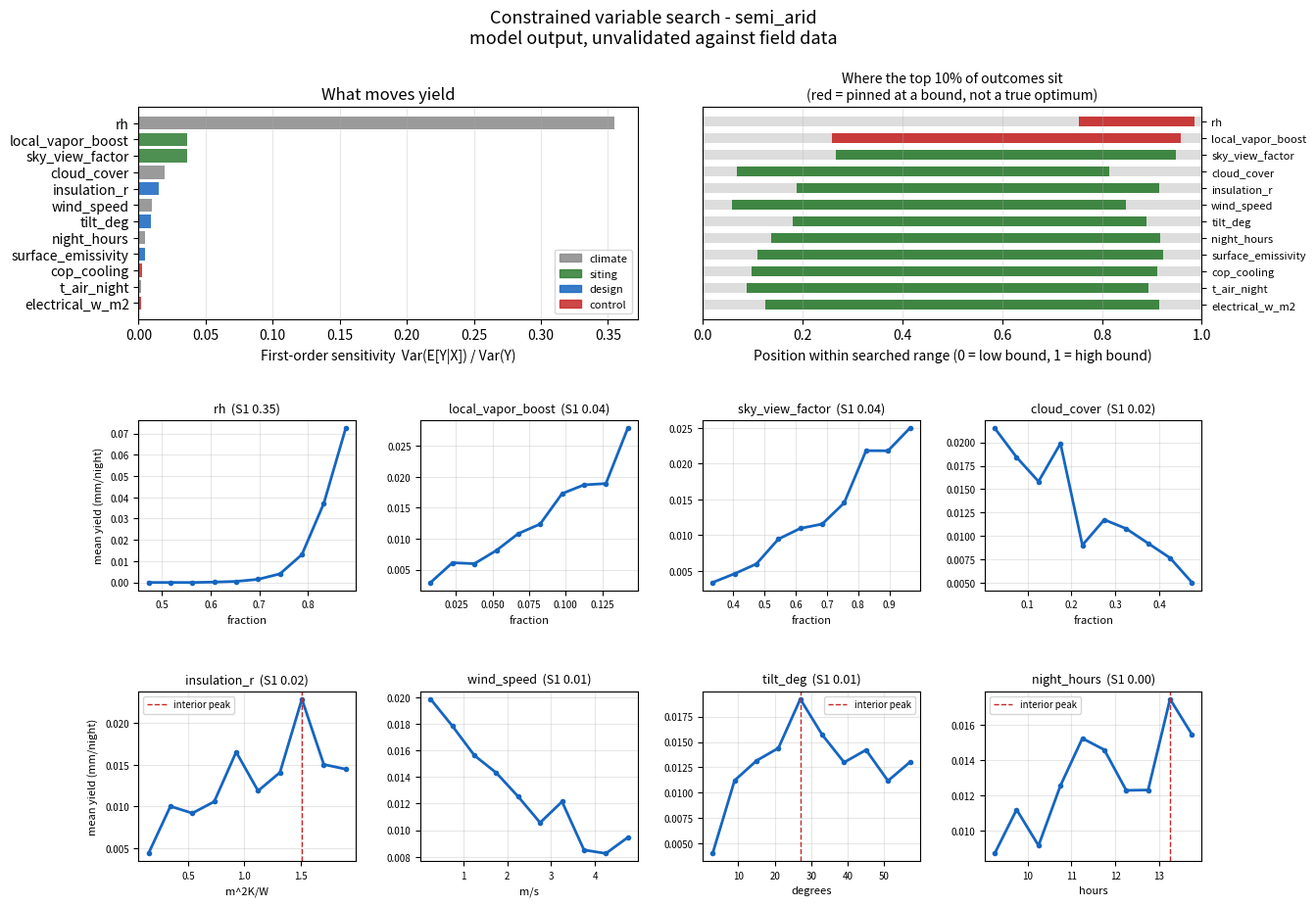

Python code for this plot:
#!/usr/bin/env python3
"""
Constrained variable search: which variables actually move dew yield, and over
what range.

WHAT THIS DOES

Samples a constrained variable space, evaluates each sample against a dew
energy-balance model, and reports:

  1. Which variables the outcome is actually sensitive to (first-order index)
  2. The RANGE of each variable that the best outcomes occupy — not a single
     "optimal" point
  3. Whether that range sits at a bound (a corner solution, i.e. the search is
     telling you nothing except "more/less is better")
  4. Which variables have an INTERIOR optimum — a real best range, where both
     too little and too much hurt
  5. Which high-leverage variables have never been measured in the field

Point 3 exists because of how 03_seed_optimization.py failed: it reported an
"optimal" seed that was really the corner of its search box, with no signal that
the answer was degenerate (docs/research-log.md, H5). Every range this script
reports is checked for that condition and labelled.

WHY A DIFFERENT MODEL

01_basic_dew.py computes `RH * delta_T * 0.02 * amplification`. Correlating
variables against that is circular — it can only rediscover its own two inputs
and a constant. To ask which ecological variables matter, the model has to
contain channels for them to act through. So this file uses a surface energy
balance instead:

    radiative loss to sky + active cooling
        = convective gain from air + latent heat of condensation + conduction

solved for surface temperature, with condensation from the vapour-pressure
gradient via the heat/mass transfer analogy. Wind, cloud cover, canopy openness,
tilt, emissivity, and insulation all enter this balance physically rather than
by assertion.

STATUS OF THE OUTPUT — READ THIS

Every number here is a property of THIS MODEL, not of the atmosphere. The model
is structurally more defensible than 01_basic_dew.py but it is still
unvalidated: no output of this repository has ever been compared against a field
measurement (docs/research-log.md, O1).

So the correlations below are not findings about dew. They are HYPOTHESES ABOUT
WHERE TO LOOK, and the most useful thing this script produces is the measurement
priority list at the end of the report — the variables whose value would most
change the answer and which nobody has measured yet.

Coefficient provenance is tagged in the source: [STANDARD] for established
physical relations, [ASSUMED] for numbers this project picked and has not
justified. Every [ASSUMED] coefficient is a candidate falsification target.

Usage:
    python 04_variable_search.py
    python 04_variable_search.py --climate arid --samples 8000
    python 04_variable_search.py --list-variables
    python 04_variable_search.py --fix wind_speed=1.2 --fix tilt_deg=30
    python 04_variable_search.py --energy-budget 5.0 --top-frac 0.05
"""

import argparse
import math
from dataclasses import dataclass, field

import numpy as np
import matplotlib.pyplot as plt
from scipy.optimize import brentq
from scipy.stats import spearmanr


# ---------------------------------------------------------------------------
# Physical constants  [STANDARD]
# ---------------------------------------------------------------------------

SIGMA = 5.670374419e-8   # Stefan-Boltzmann, W/(m^2 K^4)
L_V = 2.45e6             # latent heat of vaporisation, J/kg
C_P = 1005.0             # specific heat of air, J/(kg K)
P_ATM = 101325.0         # atmospheric pressure, Pa
MW_RATIO = 0.622         # molecular weight ratio water/dry air
LEWIS_FACTOR = 0.91      # Le^(2/3) for water vapour in air, Le ~ 0.87
T_FREEZE = 273.15        # K

# Convective transfer coefficient, h_c = H_C_STILL + H_C_WIND * u  [ASSUMED]
# Linear-in-windspeed form is standard for flat plates; these two coefficients
# are plausible values this project has not justified against measurement.
H_C_STILL = 2.5          # W/(m^2 K)
H_C_WIND = 3.0           # W/(m^2 K) per m/s

# Droplet collection efficiency vs tilt: eff = EFF_MAX * (1 - exp(-tilt/TILT_CHAR))
# Shape (steeper drains better, with diminishing returns) is physically sensible;
# both numbers are [ASSUMED].
EFF_MAX = 0.95
TILT_CHAR = 18.0         # degrees


# ---------------------------------------------------------------------------
# Variable space — this is the "list of variable constraints"
# ---------------------------------------------------------------------------

# kind:   climate  - not controllable, set by where and when you are
#         siting   - controllable by placement, vegetation, and land management
#         design   - controllable by what you build
#         control  - controllable at runtime, costs energy
#
# status: MEASURED   - a field value exists in this repository
#         UNMEASURED - nobody has recorded this in the field yet
#         DESIGN     - you choose it, so it needs no measurement

@dataclass
class Variable:
    name: str
    unit: str
    low: float
    high: float
    kind: str
    status: str
    channel: str          # how it physically acts in the model
    note: str = ''

    @property
    def span(self):
        return self.high - self.low


VARIABLES = [
    Variable('t_air_night', 'K', 283.0, 303.0, 'climate', 'MEASURED',
             'sets both the radiative sink and the saturation vapour pressure',
             'the ESP32 logger records this'),
    Variable('rh', 'fraction', 0.15, 0.95, 'climate', 'UNMEASURED',
             'sets air vapour pressure, the source term for condensation',
             'no humidity sensor in the current build - see O1'),
    Variable('wind_speed', 'm/s', 0.0, 6.0, 'climate', 'UNMEASURED',
             'raises convective heat gain (warms the surface) and mass transfer '
             '(feeds vapour) at the same time',
             'reducible by shelterbelt planting - an ecological lever'),
    Variable('cloud_cover', 'fraction', 0.0, 1.0, 'climate', 'UNMEASURED',
             'raises sky emissivity, cutting the radiative cooling that drives '
             'the whole process',
             'recoverable from local weather records for past field nights'),
    Variable('sky_view_factor', 'fraction', 0.30, 1.00, 'siting', 'UNMEASURED',
             'fraction of the hemisphere that is cold sky rather than warm '
             'canopy or structure',
             'set by canopy openness and obstructions - the main ecological '
             'siting lever'),
    Variable('local_vapor_boost', 'fraction', 0.0, 0.15, 'siting', 'UNMEASURED',
             'fractional rise in near-surface vapour pressure from soil and '
             'plant moisture upwind',
             '[ASSUMED] channel: mulch, wet soil, and vegetation as a local '
             'vapour source. Bounded small on purpose'),
    Variable('surface_emissivity', 'fraction', 0.85, 0.98, 'design', 'DESIGN',
             'scales radiative loss directly',
             'material choice: most paints and plastics sit near 0.9'),
    Variable('tilt_deg', 'degrees', 0.0, 60.0, 'design', 'DESIGN',
             'trades drainage (steeper collects more of what forms) against '
             'sky view (steeper sees less cold sky)',
             'the clearest interior-optimum candidate in the set'),
    Variable('insulation_r', 'm^2K/W', 0.05, 2.00, 'design', 'DESIGN',
             'resists conductive heat leak from the substrate into the cold '
             'surface',
             'the trailer build had none - see docs/trailer-build.md'),
    Variable('night_hours', 'hours', 8.0, 14.0, 'climate', 'MEASURED',
             'how long the condensing window lasts',
             'latitude and season; the lat parameter dropped in the 2026-03 '
             'merge, preserved in legacy/'),
    Variable('electrical_w_m2', 'W/m^2', 0.0, 8.0, 'control', 'DESIGN',
             'electrical power spent on active cooling; delivers '
             'electrical_w_m2 * cop_cooling of heat removal',
             'this is what "system ON" actually costs. Sampled within the '
             '--energy-budget, so the budget shapes the search space instead '
             'of discarding samples afterwards'),
    Variable('cop_cooling', 'ratio', 0.20, 1.20, 'control', 'DESIGN',
             'cooling delivered per watt of electricity; converts the energy '
             'budget into actual heat removal',
             'Peltier modules are poor here, which is why the energy budget '
             'binds so hard'),
]

VAR_BY_NAME = {v.name: v for v in VARIABLES}


# Climate presets narrow the climate variables to a locally plausible window.
# Ranges rather than points: a preset is a place, and a place has weather.
#
# IMPORTANT — these RH values are NOT the ones in 01_basic_dew.py and
# 03_seed_optimization.py. Those files carry a single RH per climate (0.25 for
# arid, 0.35 semi-arid, 0.45 mediterranean, 0.40 tropical dry), which are
# daytime figures. Dew is governed by NEAR-SURFACE RH IN THE HOURS BEFORE DAWN,
# which is far higher than the daytime value at the same site: the air cools
# toward its dew point overnight while absolute humidity changes little.
#
# The distinction is not cosmetic. At RH 0.25-0.45 the dew-point depression is
# 12-18 K, while radiative cooling of a good passive surface delivers only
# 3-9 K. Dew cannot form. Running this model on the repo's daytime presets
# returns exactly zero yield for every sample — see docs/research-log.md, H7.
#
# Windows below are pre-dawn values. [ASSUMED] — plausible for each climate
# class, not measured, and the field build has no humidity sensor at all (O1).
CLIMATES = {
    'arid': {
        't_air_night': (283.0, 293.0), 'rh': (0.35, 0.80),
        'wind_speed': (0.0, 5.0), 'cloud_cover': (0.0, 0.30),
        'night_hours': (10.0, 13.0),
    },
    'semi_arid': {
        't_air_night': (285.0, 295.0), 'rh': (0.45, 0.90),
        'wind_speed': (0.0, 5.0), 'cloud_cover': (0.0, 0.50),
        'night_hours': (9.0, 14.0),
    },
    'mediterranean': {
        't_air_night': (288.0, 297.0), 'rh': (0.55, 0.97),
        'wind_speed': (0.0, 4.0), 'cloud_cover': (0.0, 0.60),
        'night_hours': (9.0, 14.0),
    },
    'tropical_dry': {
        't_air_night': (292.0, 300.0), 'rh': (0.50, 0.95),
        'wind_speed': (0.0, 3.5), 'cloud_cover': (0.0, 0.55),
        'night_hours': (10.0, 12.5),
    },
    # The daytime RH values the rest of the repository uses, for comparison.
    # Expect zero yield: this preset exists to demonstrate H7, not to be used.
    'repo_daytime_rh': {
        't_air_night': (288.0, 295.0), 'rh': (0.25, 0.45),
        'wind_speed': (0.0, 5.0), 'cloud_cover': (0.0, 0.30),
        'night_hours': (10.0, 13.0),
    },
    'all': {},  # full declared bounds, no climate narrowing
}


@dataclass
class Constraints:
    """Feasibility limits applied to every sample."""

    max_electrical_w_m2: float = 3.0   # energy budget: solar-realistic at night
    allow_freeze: bool = False         # frost night = lost collection
    condensing_only: bool = False      # analyse only nights that made water
    pinned: dict = field(default_factory=dict)

    def describe(self):
        lines = [f"energy budget      <= {self.max_electrical_w_m2:.2f} W/m^2 electrical",
                 f"freezing surface   {'allowed' if self.allow_freeze else 'rejected (frost = lost night)'}"]
        if self.condensing_only:
            lines.append("analysis set       condensing nights only "
                         "(isolates design levers from whether dew forms)")
        for name, value in self.pinned.items():
            lines.append(f"pinned             {name} = {value:g} {VAR_BY_NAME[name].unit}")
        return lines


# ---------------------------------------------------------------------------
# Physics
# ---------------------------------------------------------------------------

def saturation_vapor_pressure(t_kelvin):
    """Saturation vapour pressure over water, Pa. Magnus form.  [STANDARD]"""
    t_c = t_kelvin - 273.15
    return 610.94 * math.exp(17.625 * t_c / (t_c + 243.04))


def clear_sky_emissivity(vapor_pressure_pa, t_air):
    """Brutsaert clear-sky emissivity.  [STANDARD]"""
    e_hpa = vapor_pressure_pa / 100.0
    eps = 1.24 * (e_hpa / t_air) ** (1.0 / 7.0)
    return min(max(eps, 0.60), 1.0)


class DewEnergyBalance:
    """
    Surface energy balance for a passive or actively cooled condenser.

    At equilibrium, per m^2 of condenser surface:

        radiative loss + active cooling
            = convective gain + latent release + conductive gain

    Solved for surface temperature, which then sets the condensation rate.
    """

    def __init__(self, **v):
        self.v = v

    def _p_cool(self):
        """Heat removal actually delivered, W/m^2, from power spent and COP."""
        return self.v['electrical_w_m2'] * self.v['cop_cooling']

    def _air_vapor_pressure(self):
        v = self.v
        e_sat_air = saturation_vapor_pressure(v['t_air_night'])
        e_air = v['rh'] * e_sat_air * (1.0 + v['local_vapor_boost'])
        return min(e_air, e_sat_air)   # cannot exceed saturation

    def _view_factors(self):
        """Tilting the plate trades sky view for drainage.  [STANDARD]"""
        v = self.v
        tilt_rad = math.radians(v['tilt_deg'])
        # view factor of a tilted plane to the sky hemisphere
        sky_fraction = v['sky_view_factor'] * (1.0 + math.cos(tilt_rad)) / 2.0
        return sky_fraction

    def _mass_flux(self, t_surface, h_c, e_air):
        """
        Condensation rate, kg/(m^2 s), from the heat/mass transfer analogy.
        [STANDARD] relation; zero when the surface is above the dew point.
        """
        delta_e = e_air - saturation_vapor_pressure(t_surface)
        if delta_e <= 0:
            return 0.0
        return (h_c / C_P) * MW_RATIO * delta_e / (P_ATM * LEWIS_FACTOR)

    def _imbalance(self, t_surface, h_c, e_air, sky_fraction):
        """Net loss minus net gain. Zero at the equilibrium surface temperature."""
        v = self.v
        t_air = v['t_air_night']

        eps_sky = clear_sky_emissivity(e_air, t_air)
        eps_sky_eff = eps_sky + (1.0 - eps_sky) * v['cloud_cover']

        # Hemisphere splits into cold sky and warm surroundings (emissivity ~1
        # at air temperature).
        absorbed = sky_fraction * eps_sky_eff + (1.0 - sky_fraction)
        radiative_loss = v['surface_emissivity'] * SIGMA * (
            t_surface ** 4 - absorbed * t_air ** 4)

        convective_gain = h_c * (t_air - t_surface)
        latent_gain = L_V * self._mass_flux(t_surface, h_c, e_air)
        conductive_gain = (1.0 / v['insulation_r']) * (t_air - t_surface)

        return (radiative_loss + self._p_cool()
                - convective_gain - latent_gain - conductive_gain)

    def solve(self):
        """
        Returns dict with surface temperature, yield, energy use, and flags.
        Yield is mm per night per m^2 (1 kg/m^2 == 1 mm).
        """
        v = self.v
        t_air = v['t_air_night']
        h_c = H_C_STILL + H_C_WIND * v['wind_speed']
        e_air = self._air_vapor_pressure()
        sky_fraction = self._view_factors()

        def f(t_s):
            return self._imbalance(t_s, h_c, e_air, sky_fraction)

        lo, hi = t_air - 45.0, t_air + 2.0
        try:
            if f(lo) > 0 or f(hi) < 0:
                # No bracketed root: surface cannot be driven below air
                # temperature under these conditions.
                t_surface = t_air
            else:
                t_surface = brentq(f, lo, hi, xtol=1e-3)
        except (ValueError, OverflowError):
            t_surface = t_air

        m_dot = self._mass_flux(t_surface, h_c, e_air)
        seconds = v['night_hours'] * 3600.0

        tilt_eff = EFF_MAX * (1.0 - math.exp(-v['tilt_deg'] / TILT_CHAR))
        formed_mm = m_dot * seconds
        frozen = t_surface < T_FREEZE

        return {
            't_surface': t_surface,
            'dew_point_depression': t_air - t_surface,
            'formed_mm': formed_mm,
            'yield_mm': formed_mm * tilt_eff,
            'electrical_w_m2': v['electrical_w_m2'],
            'p_cool': self._p_cool(),
            'frozen': frozen,
        }


# ---------------------------------------------------------------------------
# Search
# ---------------------------------------------------------------------------

class VariableSearch:
    """Sample a constrained variable space and analyse what drives the outcome."""

    def __init__(self, climate='semi_arid', constraints=None, rng_seed=0):
        self.climate = climate
        self.constraints = constraints or Constraints()
        self.rng = np.random.default_rng(rng_seed)
        self.bounds = self._effective_bounds()
        self.free = [v.name for v in VARIABLES
                     if v.name not in self.constraints.pinned]

    def _effective_bounds(self):
        """Declared bounds, narrowed by climate preset, overridden by pins."""
        preset = CLIMATES[self.climate]
        bounds = {}
        for v in VARIABLES:
            lo, hi = v.low, v.high
            if v.name in preset:
                p_lo, p_hi = preset[v.name]
                lo, hi = max(lo, p_lo), min(hi, p_hi)
            # The energy budget is a bound on the search space, not a filter
            # applied afterwards: sampling power we cannot afford would throw
            # away most of the samples.
            if v.name == 'electrical_w_m2':
                hi = min(hi, self.constraints.max_electrical_w_m2)
                lo = min(lo, hi)
            if v.name in self.constraints.pinned:
                value = self.constraints.pinned[v.name]
                lo = hi = value
            bounds[v.name] = (lo, hi)
        return bounds

    def sample(self, n):
        """Latin hypercube over the free variables; pinned ones held fixed."""
        try:
            from scipy.stats import qmc
            engine = qmc.LatinHypercube(d=max(len(self.free), 1),
                                        seed=int(self.rng.integers(2 ** 31)))
            unit = engine.random(n)
        except Exception:
            unit = self.rng.random((n, max(len(self.free), 1)))

        columns = {}
        for i, name in enumerate(self.free):
            lo, hi = self.bounds[name]
            columns[name] = lo + unit[:, i] * (hi - lo)
        for name, value in self.constraints.pinned.items():
            columns[name] = np.full(n, float(value))
        return columns

    def evaluate(self, columns, n):
        """Run the model on every sample; return outcome arrays."""
        out = {k: np.zeros(n) for k in
               ('yield_mm', 'electrical_w_m2', 't_surface', 'dew_point_depression')}
        out['frozen'] = np.zeros(n, dtype=bool)

        for i in range(n):
            kwargs = {name: float(columns[name][i]) for name in columns}
            result = DewEnergyBalance(**kwargs).solve()
            for key in ('yield_mm', 'electrical_w_m2', 't_surface',
                        'dew_point_depression'):
                out[key][i] = result[key]
            out['frozen'][i] = result['frozen']

        over_budget = out['electrical_w_m2'] > self.constraints.max_electrical_w_m2
        feasible = ~over_budget
        if not self.constraints.allow_freeze:
            feasible &= ~out['frozen']
        out['over_budget'] = over_budget
        out['condensed'] = out['yield_mm'] > 0
        if self.constraints.condensing_only:
            feasible &= out['condensed']
        out['feasible'] = feasible
        return out


# ---------------------------------------------------------------------------
# Analysis
# ---------------------------------------------------------------------------

def first_order_index(x, y, bins=10):
    """
    Fraction of outcome variance explained by this variable alone.

    Var(E[Y|X]) / Var(Y), estimated by binning. Captures non-monotonic effects
    that a correlation coefficient misses — which matters here, because the
    interesting variables are the ones with an interior optimum.
    """
    if np.var(y) <= 0 or np.ptp(x) <= 0:
        return 0.0
    edges = np.quantile(x, np.linspace(0, 1, bins + 1))
    edges = np.unique(edges)
    if len(edges) < 3:
        return 0.0
    idx = np.clip(np.digitize(x, edges[1:-1]), 0, len(edges) - 2)
    means, weights = [], []
    for b in range(len(edges) - 1):
        sel = idx == b
        if sel.sum() >= 2:
            means.append(y[sel].mean())
            weights.append(sel.sum())
    if len(means) < 2:
        return 0.0
    means, weights = np.array(means), np.array(weights, dtype=float)
    grand = np.average(means, weights=weights)
    between = np.average((means - grand) ** 2, weights=weights)
    return float(np.clip(between / np.var(y), 0.0, 1.0))


def response_curve(x, y, bins=10):
    """Mean outcome per quantile bin of x. Returns (centres, means)."""
    edges = np.unique(np.quantile(x, np.linspace(0, 1, bins + 1)))
    if len(edges) < 3:
        return np.array([]), np.array([])
    idx = np.clip(np.digitize(x, edges[1:-1]), 0, len(edges) - 2)
    centres, means = [], []
    for b in range(len(edges) - 1):
        sel = idx == b
        if sel.sum() >= 2:
            centres.append(0.5 * (edges[b] + edges[b + 1]))
            means.append(y[sel].mean())
    return np.array(centres), np.array(means)


def analyse_variable(name, x, y, x_top, bounds, top_frac):
    """Sensitivity, best-performing range, and degeneracy flags for one variable."""
    var = VAR_BY_NAME[name]
    lo, hi = bounds[name]
    span = hi - lo

    if span <= 0:
        return None   # pinned

    s1 = first_order_index(x, y)
    if len(x) > 2 and np.ptp(x) > 0 and np.ptp(y) > 0:
        rho = spearmanr(x, y).statistic
        rho = 0.0 if np.isnan(rho) else float(rho)
    else:
        rho = 0.0

    p10, p90 = np.percentile(x_top, [10, 90])
    # A uniform sample's p10-p90 covers 80% of the range; anything tighter means
    # the good outcomes are genuinely selective about this variable.
    narrowing = float(np.clip(1.0 - (p90 - p10) / (0.8 * span), 0.0, 1.0))

    edge = 0.05 * span
    at_low = p10 <= lo + edge
    at_high = p90 >= hi - edge
    if narrowing < 0.05:
        # The winners span essentially the whole box: touching a bound here
        # means nothing, the variable simply is not selective.
        bound_flag = 'no constraint'
    elif at_low and at_high:
        bound_flag = 'unconstrained'
    elif at_high:
        bound_flag = 'AT UPPER BOUND'
    elif at_low:
        bound_flag = 'AT LOWER BOUND'
    else:
        bound_flag = 'interior'

    centres, means = response_curve(x, y)
    interior_peak = None
    if len(means) >= 3:
        peak = int(np.argmax(means))
        if 0 < peak < len(means) - 1:
            interior_peak = float(centres[peak])

    return {
        'name': name, 'var': var, 'low': lo, 'high': hi,
        's1': s1, 'rho': rho, 'p10': float(p10), 'p90': float(p90),
        'narrowing': narrowing, 'bound_flag': bound_flag,
        'interior_peak': interior_peak, 'centres': centres, 'means': means,
    }


# ---------------------------------------------------------------------------
# Reporting
# ---------------------------------------------------------------------------

def print_report(search, columns, results, analyses, n, top_frac):
    c = search.constraints
    feasible = results['feasible']
    n_feasible = int(feasible.sum())

    print("=" * 72)
    print("Constrained Variable Search")
    print("=" * 72)
    print(f"Climate preset : {search.climate}")
    print(f"Samples        : {n} (Latin hypercube)")
    for line in c.describe():
        print(f"  {line}")
    print()

    print(f"Feasible       : {n_feasible} / {n} ({n_feasible / n:.0%})")
    print(f"  rejected, over energy budget : {int(results['over_budget'].sum())}"
          f"   (budget bounds the search space, so this is 0 unless pinned)")
    print(f"  rejected, surface below 0 C  : "
          f"{int((results['frozen'] & ~results['over_budget']).sum())}"
          f"{'  (counted as feasible)' if c.allow_freeze else ''}")
    if c.condensing_only:
        print(f"  rejected, no condensation    : "
              f"{int((~results['condensed']).sum())}")
    if n_feasible < 30:
        print("\n  Too few feasible samples to analyse. Loosen a constraint or")
        print("  raise --samples.\n")
        return
    if n_feasible < 200:
        print(f"\n  ! Only {n_feasible} feasible samples. Sensitivity estimates")
        print(f"    below are noisy — raise --samples before trusting the order.")

    y = results['yield_mm'][feasible]
    condensing = float((y > 0).mean())
    if not c.condensing_only:
        print(f"\nCondensing nights : {condensing:.0%} of feasible samples reached "
              f"the dew point")
        if 0.0 < condensing < 0.9:
            print(f"  With {1 - condensing:.0%} of samples at exactly zero, the")
            print(f"  ranking below is dominated by WHETHER dew forms, which is")
            print(f"  mostly humidity. Rerun with --condensing-only to see what")
            print(f"  the design variables do once it does form.")
    print(f"Yield across feasible samples (mm/night per m^2):")
    print(f"  median {np.median(y):.3f}   p90 {np.percentile(y, 90):.3f}   "
          f"max {y.max():.3f}")
    print(f"  For reference, 01_basic_dew.py asserts 0.162-0.300 mm/day for the")
    print(f"  system-on case using a hard-coded 3x factor (research log H2).")

    if condensing == 0.0:
        depression = results['dew_point_depression'][feasible]
        print("\n" + "!" * 72)
        print("NULL RESULT — no sample condensed. This is a finding, not a crash.")
        print("!" * 72)
        print(f"  Cooling achieved: {depression.mean():.1f} K below air on")
        print(f"  average (max {depression.max():.1f} K). That was never enough to")
        print("  reach the dew point at the humidity sampled here.")
        print()
        print("  Dew needs the surface driven BELOW the dew point. At low RH the")
        print("  dew-point depression is 12-18 K; radiative cooling delivers")
        print("  3-9 K. No amount of tilt, emissivity, or insulation closes that")
        print("  gap — only higher humidity or far more active cooling does.")
        print()
        print("  Note that 01_basic_dew.py reports a healthy yield under these")
        print("  same conditions, because its formula never checks whether the")
        print("  surface reaches the dew point (docs/research-log.md, H7).")
        print()
        print("  Try: --climate semi_arid (pre-dawn humidity), or raise")
        print("  --energy-budget to allow real active cooling.")
        print()
        return

    ranked = sorted(analyses, key=lambda a: a['s1'], reverse=True)

    print("\n" + "-" * 72)
    print("1. SENSITIVITY — what the outcome actually responds to")
    print("-" * 72)
    print(f"{'variable':<20} {'kind':<9} {'S1':>6}  {'rank rho':>8}  effect")
    for a in ranked:
        if a['rho'] > 0.15:
            effect = 'yield rises with it'
        elif a['rho'] < -0.15:
            effect = 'yield falls with it'
        elif a['s1'] > 0.02:
            effect = 'non-monotonic - has a peak'
        else:
            effect = 'little effect'
        print(f"{a['name']:<20} {a['var'].kind:<9} {a['s1']:>6.3f}  "
              f"{a['rho']:>8.2f}  {effect}")
    print("\nS1 = fraction of yield variance explained by that variable alone.")
    print("Low S1 with high |rho| means a weak but consistent effect; high S1")
    print("with rho near zero means a strong effect with a peak in the middle.")

    print("\n" + "-" * 72)
    print(f"2. OPTIMAL RANGES — where the top {top_frac:.0%} of outcomes live")
    print("-" * 72)
    print(f"{'variable':<20} {'searched':>19}  {'best range (p10-p90)':>21}  {'narrow':>6}  status")
    for a in ranked:
        searched = f"{a['low']:.2f}-{a['high']:.2f}"
        best = f"{a['p10']:.2f}-{a['p90']:.2f}"
        print(f"{a['name']:<20} {searched:>19}  {best:>21}  "
              f"{a['narrowing']:>6.2f}  {a['bound_flag']}")
    print("\nnarrow = how much the winning range tightens vs the searched range")
    print("  (0.00 = the best outcomes use the whole range, so it doesn't")
    print("  matter; near 1.00 = you must hit a specific window).")

    corners = [a for a in ranked if a['bound_flag'].startswith('AT ') and a['s1'] > 0.02]
    if corners:
        print("\n  ! CORNER SOLUTIONS — the search hit a wall rather than an optimum:")
        for a in corners:
            side = 'upper' if 'UPPER' in a['bound_flag'] else 'lower'
            print(f"      {a['name']}: pinned to its {side} bound "
                  f"({a['low']:.2f}-{a['high']:.2f} {a['var'].unit})")
        print("    For these, 'optimal' only means 'as far as the box allowed'.")
        print("    Either the bound is a real physical/budget limit, or it is")
        print("    arbitrary and the box needs widening. This is the failure")
        print("    03_seed_optimization.py shipped undetected (research log H5).")

    interior = [a for a in ranked if a['interior_peak'] is not None and a['s1'] > 0.02]
    print("\n" + "-" * 72)
    print("3. INTERIOR OPTIMA — variables with a genuine best range")
    print("-" * 72)
    if interior:
        for a in interior:
            print(f"  {a['name']:<20} peak bin near {a['interior_peak']:.2f} "
                  f"{a['var'].unit}, good range {a['p10']:.2f}-{a['p90']:.2f} "
                  f"(S1 {a['s1']:.3f})")
            print(f"      {a['var'].channel}")
        print("\n  Trust the range, not the peak point: which bin comes out")
        print("  highest is the noisiest number in this report and moves")
        print("  between runs. The range is stable.")
    else:
        print("  None detected. Every influential variable is monotone over the")
        print("  range searched, so the answer is a bound, not a range.")

    print("\n" + "-" * 72)
    print("4. ECOLOGICAL LEVERS — what siting and land management can change")
    print("-" * 72)
    eco = [a for a in ranked if a['var'].kind == 'siting']
    for a in eco:
        print(f"  {a['name']:<20} S1 {a['s1']:.3f}   best {a['p10']:.2f}-{a['p90']:.2f} "
              f"{a['var'].unit}")
        print(f"      {a['var'].note}")
    wind = next((a for a in ranked if a['name'] == 'wind_speed'), None)
    if wind is not None:
        print(f"  {'wind_speed':<20} S1 {wind['s1']:.3f}   best "
              f"{wind['p10']:.2f}-{wind['p90']:.2f} m/s   (climate, but "
              f"reducible by")
        print(f"      shelterbelt planting - the one climate variable land "
              f"management reaches)")

    print("\n" + "-" * 72)
    print("5. MEASUREMENT PRIORITIES — high leverage, never measured")
    print("-" * 72)
    unmeasured = [a for a in ranked if a['var'].status == 'UNMEASURED']
    if unmeasured:
        for i, a in enumerate(unmeasured, 1):
            print(f"  {i}. {a['name']:<18} S1 {a['s1']:.3f}   {a['var'].note}")
        print("\n  These are model-derived priorities, not facts about dew. They")
        print("  say where a measurement would most change the answer, which is")
        print("  exactly what O1 in docs/research-log.md is asking for.")
    else:
        print("  Every influential variable has a field value. Unlikely — check")
        print("  the status tags in VARIABLES.")

    print("\n" + "-" * 72)
    print("CAVEAT")
    print("-" * 72)
    print("  All of the above describes this model, which has never been")
    print("  compared against a field measurement. Coefficients tagged")
    print("  [ASSUMED] in the source are unjustified numbers this project")
    print("  chose. Treat every ranking here as a hypothesis to test, not a")
    print("  result to build on. See docs/research-log.md.")
    print()


# ---------------------------------------------------------------------------
# Plotting
# ---------------------------------------------------------------------------

def plot_results(analyses, top_frac, climate):
    ranked = sorted(analyses, key=lambda a: a['s1'], reverse=True)
    curved = [a for a in ranked if len(a['means']) >= 3][:8]

    fig = plt.figure(figsize=(14, 10))
    gs = fig.add_gridspec(3, 4, height_ratios=[1.25, 1, 1], hspace=0.55, wspace=0.3)

    # Tornado of first-order sensitivity
    ax = fig.add_subplot(gs[0, :2])
    names = [a['name'] for a in ranked][::-1]
    values = [a['s1'] for a in ranked][::-1]
    colors = {'climate': '#888888', 'siting': '#2e7d32',
              'design': '#1565c0', 'control': '#c62828'}
    ax.barh(names, values,
            color=[colors[VAR_BY_NAME[n].kind] for n in names], alpha=0.85)
    ax.set_xlabel('First-order sensitivity  Var(E[Y|X]) / Var(Y)')
    ax.set_title('What moves yield')
    ax.grid(True, alpha=0.3, axis='x')
    handles = [plt.Rectangle((0, 0), 1, 1, color=v, alpha=0.85)
               for v in colors.values()]
    ax.legend(handles, colors.keys(), fontsize=8, loc='lower right')

    # Optimal-range bars
    ax = fig.add_subplot(gs[0, 2:])
    for i, a in enumerate(ranked[::-1]):
        span = a['high'] - a['low']
        if span <= 0:
            continue
        norm_lo = (a['p10'] - a['low']) / span
        norm_hi = (a['p90'] - a['low']) / span
        ax.barh(i, 1.0, left=0.0, color='#dddddd', height=0.6)
        flag = a['bound_flag']
        color = '#c62828' if flag.startswith('AT ') else '#2e7d32'
        ax.barh(i, norm_hi - norm_lo, left=norm_lo, color=color,
                height=0.6, alpha=0.9)
    ax.set_yticks(range(len(ranked)))
    ax.set_yticklabels([a['name'] for a in ranked[::-1]], fontsize=8)
    ax.yaxis.tick_right()   # keep labels clear of the tornado panel
    ax.set_xlabel('Position within searched range (0 = low bound, 1 = high bound)')
    ax.set_title(f'Where the top {top_frac:.0%} of outcomes sit\n'
                 f'(red = pinned at a bound, not a true optimum)', fontsize=10)
    ax.set_xlim(0, 1)
    ax.grid(True, alpha=0.3, axis='x')

    # Response curves for the most influential variables
    for i, a in enumerate(curved):
        ax = fig.add_subplot(gs[1 + i // 4, i % 4])
        ax.plot(a['centres'], a['means'], 'o-', color='#1565c0', linewidth=2,
                markersize=3)
        if a['interior_peak'] is not None:
            ax.axvline(a['interior_peak'], color='#c62828', linestyle='--',
                       linewidth=1, label='interior peak')
            ax.legend(fontsize=7)
        ax.set_title(f"{a['name']}  (S1 {a['s1']:.2f})", fontsize=9)
        ax.set_xlabel(a['var'].unit, fontsize=8)
        if i % 4 == 0:
            ax.set_ylabel('mean yield (mm/night)', fontsize=8)
        ax.tick_params(labelsize=7)
        ax.grid(True, alpha=0.3)

    fig.suptitle(f'Constrained variable search - {climate}\n'
                 f'model output, unvalidated against field data',
                 fontsize=13)
    return fig


# ---------------------------------------------------------------------------
# CLI
# ---------------------------------------------------------------------------

def list_variables():
    print("=" * 78)
    print("Variable constraints")
    print("=" * 78)
    for kind in ('climate', 'siting', 'design', 'control'):
        print(f"\n[{kind}]")
        for v in VARIABLES:
            if v.kind != kind:
                continue
            print(f"  {v.name:<20} {v.low:>8.2f} .. {v.high:<8.2f} {v.unit:<10} "
                  f"{v.status}")
            print(f"      channel: {v.channel}")
            if v.note:
                print(f"      note   : {v.note}")
    print("\nClimate presets narrow the climate variables; --fix pins any variable.")


def parse_fix(pairs):
    pinned = {}
    for item in pairs or []:
        if '=' not in item:
            raise SystemExit(f"--fix expects name=value, got: {item}")
        name, value = item.split('=', 1)
        name = name.strip()
        if name not in VAR_BY_NAME:
            raise SystemExit(f"unknown variable: {name} "
                             f"(see --list-variables)")
        try:
            pinned[name] = float(value)
        except ValueError:
            raise SystemExit(f"--fix value must be a number, got: {value}")
        var = VAR_BY_NAME[name]
        if not (var.low <= pinned[name] <= var.high):
            print(f"  note: {name}={pinned[name]:g} is outside its declared "
                  f"range {var.low:g}..{var.high:g} {var.unit}")
    return pinned


def main():
    parser = argparse.ArgumentParser(
        description='Search a constrained variable space for the ranges that '
                    'improve dew yield, and rank variables by leverage.')
    parser.add_argument('--climate', default='semi_arid',
                        choices=list(CLIMATES.keys()))
    parser.add_argument('--samples', type=int, default=4000)
    parser.add_argument('--top-frac', type=float, default=0.10,
                        help='fraction of best outcomes defining "optimal"')
    parser.add_argument('--energy-budget', type=float, default=3.0,
                        help='max electrical W/m^2')
    parser.add_argument('--fix', action='append', metavar='NAME=VALUE',
                        help='pin a variable; repeatable')
    parser.add_argument('--allow-freeze', action='store_true',
                        help='keep samples whose surface drops below 0 C')
    parser.add_argument('--condensing-only', action='store_true',
                        help='analyse only samples that actually made water, '
                             'isolating design levers from whether dew forms')
    parser.add_argument('--list-variables', action='store_true')
    parser.add_argument('--seed', type=int, default=0)
    parser.add_argument('--output', default='variable_search.png')
    parser.add_argument('--no-plot', action='store_true')
    args = parser.parse_args()

    if args.list_variables:
        list_variables()
        return

    constraints = Constraints(max_electrical_w_m2=args.energy_budget,
                              allow_freeze=args.allow_freeze,
                              condensing_only=args.condensing_only,
                              pinned=parse_fix(args.fix))

    search = VariableSearch(climate=args.climate, constraints=constraints,
                            rng_seed=args.seed)
    columns = search.sample(args.samples)
    results = search.evaluate(columns, args.samples)

    feasible = results['feasible']
    if feasible.sum() >= 30:
        y_all = results['yield_mm'][feasible]
        cutoff = np.percentile(y_all, 100 * (1 - args.top_frac))
        top = feasible & (results['yield_mm'] >= cutoff)
        analyses = []
        for name in columns:
            a = analyse_variable(name, columns[name][feasible], y_all,
                                 columns[name][top], search.bounds,
                                 args.top_frac)
            if a is not None:
                analyses.append(a)
    else:
        analyses = []

    print_report(search, columns, results, analyses, args.samples, args.top_frac)

    if analyses and not args.no_plot:
        fig = plot_results(analyses, args.top_frac, args.climate)
        fig.savefig(args.output, dpi=150, bbox_inches='tight')
        print(f"Graph saved to: {args.output}")
        plt.close(fig)


if __name__ == '__main__':
    main()
